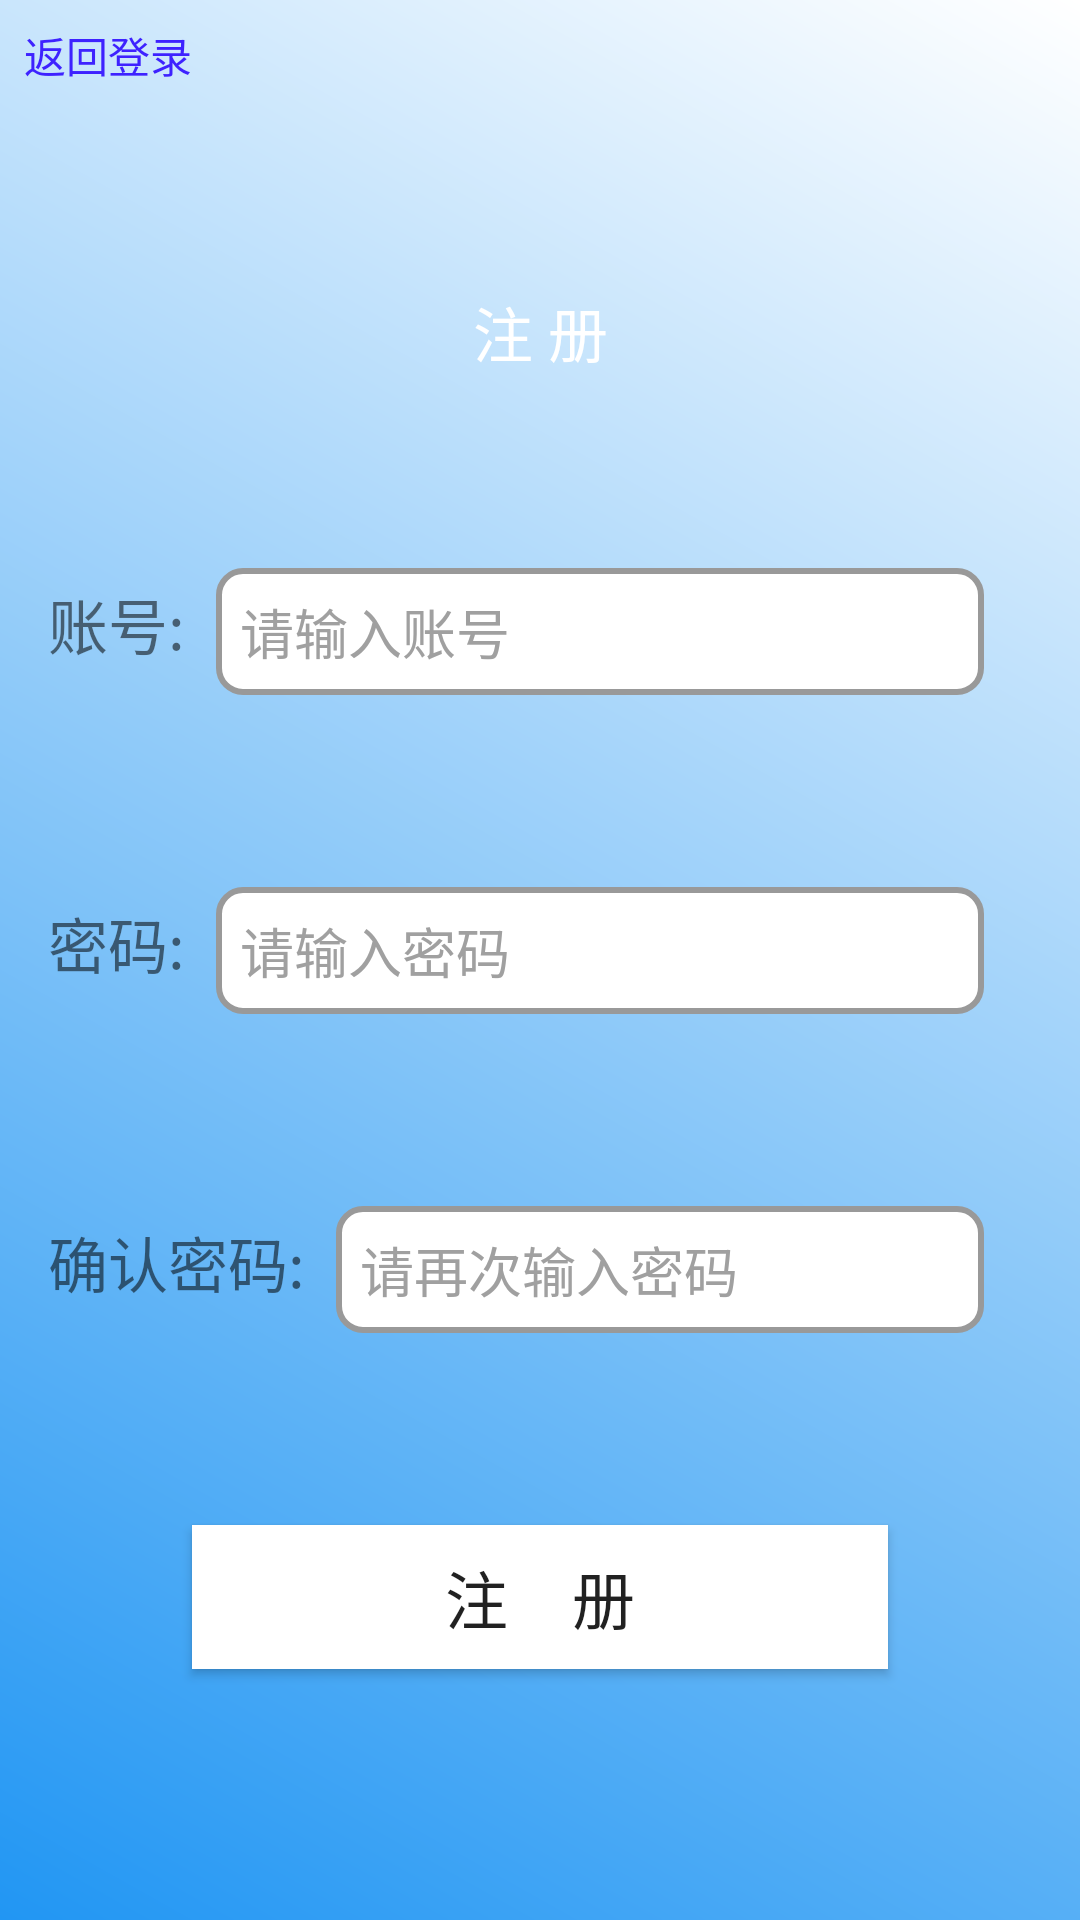

This screen was rendered from an Android layout file. Write that file and the resources it references.
<!-- AndroidManifest.xml: application theme Theme.WanDu -->
<!-- res/layout/activity_sigup.xml -->
<?xml version="1.0" encoding="utf-8"?>
<androidx.constraintlayout.widget.ConstraintLayout xmlns:android="http://schemas.android.com/apk/res/android"
    xmlns:app="http://schemas.android.com/apk/res-auto"
    xmlns:tools="http://schemas.android.com/tools"
    tools:context=".activities.SigupActivity"
    android:layout_width="match_parent"
    android:layout_height="match_parent"
    android:background="@drawable/gredit_blue_white">

    <TextView
        android:id="@+id/backToLogin"
        android:layout_width="wrap_content"
        android:layout_height="wrap_content"
        android:paddingTop="8sp"
        android:paddingLeft="8sp"
        android:paddingBottom="8sp"
        android:paddingRight="8sp"
        android:text="返回登录"
        android:textColor="#3e22ff"
        >
    </TextView>
    <TextView
        android:id="@+id/sigupTitle"
        android:layout_width="wrap_content"
        android:layout_height="wrap_content"
        app:layout_constraintStart_toStartOf="parent"
        app:layout_constraintEnd_toEndOf="parent"
        android:text="注 册"
        android:textSize="20sp"
        android:textColor="@color/white"
        app:layout_constraintTop_toTopOf="parent"
        android:layout_marginTop="96sp"></TextView>

    <include
        android:id="@+id/account_input"
        layout="@layout/account_input"
        app:layout_constraintTop_toBottomOf="@+id/sigupTitle"
        android:layout_width="match_parent"
        android:layout_height="wrap_content">

    </include>

    <TextView
        android:id="@+id/pwdConfirmTitle"
        android:layout_width="wrap_content"
        android:layout_height="wrap_content"
        android:text="确认密码:"
        android:textSize="20sp"
        app:layout_constraintTop_toBottomOf="@+id/account_input"
        android:layout_marginTop="64sp"
        app:layout_constraintStart_toStartOf="parent"
        android:layout_marginLeft="16sp"
        android:paddingTop="4sp">

    </TextView>
    <EditText
        android:id="@+id/pwd_confirm_input"
        android:layout_width="match_parent"
        android:layout_height="wrap_content"
        app:layout_constraintTop_toTopOf="@+id/pwdConfirmTitle"
        app:layout_constraintStart_toEndOf="@+id/pwdConfirmTitle"
        android:hint="请再次输入密码"
        android:textColorHint="#A0A0A0"
        android:inputType="textPassword"
        android:background="@drawable/input_bored"
        android:padding="8sp"
        android:layout_marginRight="32sp"
        android:layout_marginLeft="112sp"
        >

    </EditText>

    <Button
        android:id="@+id/sigupButton"
        android:layout_width="match_parent"
        android:layout_height="wrap_content"
        app:layout_constraintTop_toBottomOf="@+id/pwd_confirm_input"
        android:layout_marginTop="64sp"
        android:layout_marginLeft="64sp"
        android:layout_marginRight="64sp"
        android:text="注    册"
        android:textSize="21sp"
        android:background="@color/white">

    </Button>

</androidx.constraintlayout.widget.ConstraintLayout>
<!-- res/layout/account_input.xml (included above) -->
<?xml version="1.0" encoding="utf-8"?>
<androidx.constraintlayout.widget.ConstraintLayout xmlns:android="http://schemas.android.com/apk/res/android"
    android:layout_width="match_parent"
    android:layout_height="256sp"
    xmlns:app="http://schemas.android.com/apk/res-auto">

    <TextView
        android:id="@+id/accountTitle"
        android:layout_width="wrap_content"
        android:layout_height="wrap_content"
        android:text="账号:"
        android:textSize="20sp"
        android:layout_marginTop="64sp"
        app:layout_constraintTop_toTopOf="parent"
        app:layout_constraintStart_toStartOf="parent"
        android:layout_marginLeft="16sp"
        android:paddingTop="4sp">

    </TextView>

    <EditText
        android:id="@+id/acc_input"
        android:layout_width="match_parent"
        android:layout_height="wrap_content"
        app:layout_constraintTop_toTopOf="@id/accountTitle"
        app:layout_constraintStart_toEndOf="@id/accountTitle"
        android:hint="请输入账号"
        android:textColorHint="#A0A0A0"
        android:background="@drawable/input_bored"
        android:padding="8sp"
        android:layout_marginLeft="72sp"
        android:layout_marginRight="32sp">

    </EditText>

    <TextView
        android:id="@+id/pwdTitle"
        android:layout_width="wrap_content"
        android:layout_height="wrap_content"
        android:text="密码:"
        android:textSize="20sp"
        app:layout_constraintTop_toBottomOf="@+id/acc_input"
        android:layout_marginTop="64sp"
        app:layout_constraintStart_toStartOf="parent"
        android:layout_marginLeft="16sp"
        android:paddingTop="4sp">

    </TextView>
    <EditText
        android:id="@+id/pwd_input"
        android:layout_width="match_parent"
        android:layout_height="wrap_content"
        app:layout_constraintTop_toTopOf="@+id/pwdTitle"
        app:layout_constraintStart_toEndOf="@+id/pwdTitle"
        android:hint="请输入密码"
        android:textColorHint="#A0A0A0"
        android:inputType="textPassword"
        android:background="@drawable/input_bored"
        android:padding="8sp"
        android:layout_marginRight="32sp"
        android:layout_marginLeft="72sp"
        >

    </EditText>

</androidx.constraintlayout.widget.ConstraintLayout>
<!-- resources referenced by this layout -->
<resources>
  <!-- drawable gredit_blue_white (drawable) -->
  <?xml version="1.0" encoding="utf-8"?>
  <shape xmlns:android="http://schemas.android.com/apk/res/android">
      <gradient
          android:startColor="#2196F3"
          android:endColor="#FFFFFF"
          android:angle="45"/>           
  </shape>
  <!-- drawable input_bored (drawable) -->
  <shape xmlns:android="http://schemas.android.com/apk/res/android">
      <solid android:color="#ffffff" />
      <stroke
          android:width="2dp"
      android:color="#999999" />
      <corners android:radius="8dp" />
  </shape>
  <style name="Theme.WanDu" parent="android:Theme.Material.Light.NoActionBar" />
  <!-- not gathered from this repository: default colours our renderer supplied (Android Studio template values) -->
  <color name="white">#FFFFFFFF</color>
</resources>
